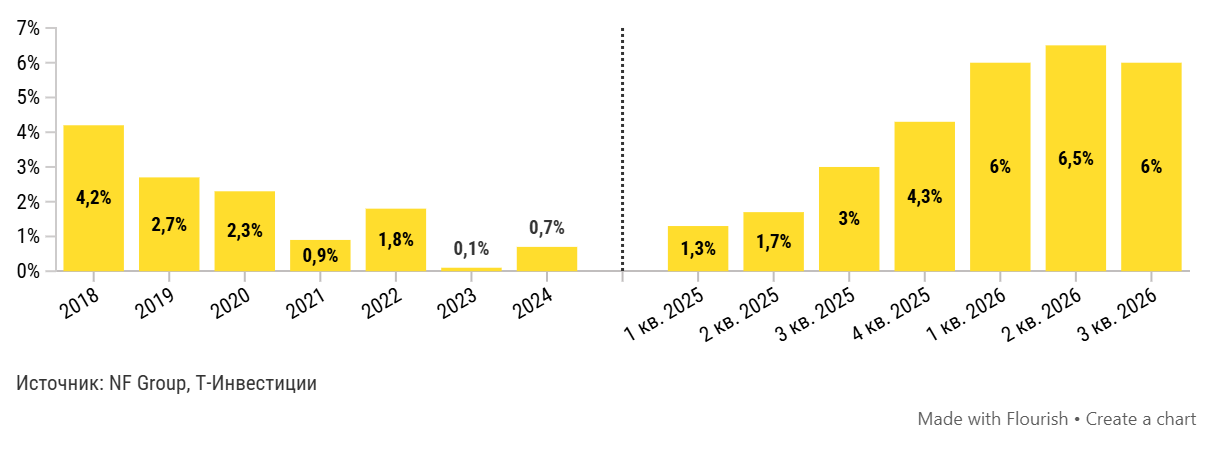

The file beside this chart, header and first rows:
Период, Доля свободных площадей в Московском рег…
2018, 4.2
2019, 2.7
2020, 2.3
2021, 0.9
2022, 1.8
2023, 0.1
2024, 0.7
1 кв. 2025, 1.3
2 кв. 2025, 1.7
3 кв. 2025, 3
4 кв. 2025, 4.3
1 кв. 2026, 6
2 кв. 2026, 6.5
3 кв. 2026, 6
